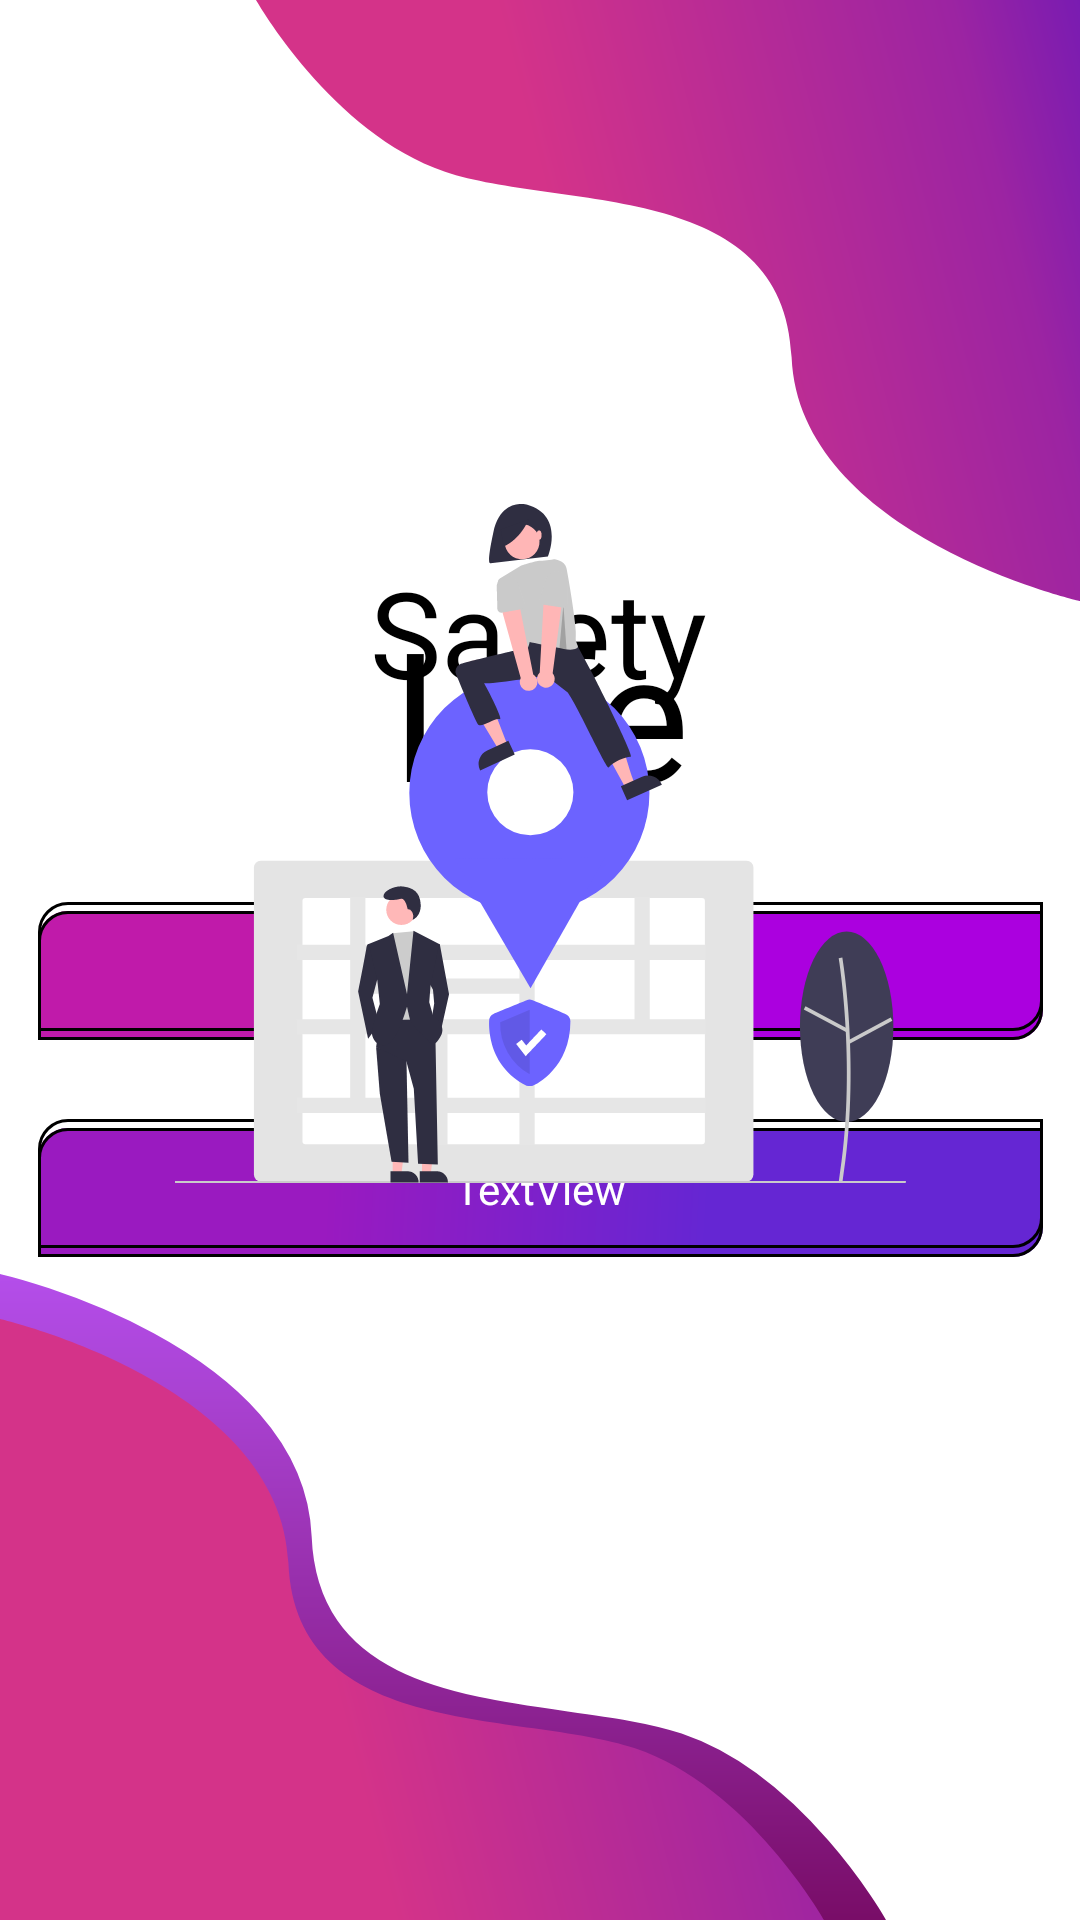

Here is an Android app screen rendered from its layout file. Give the layout XML and the strings, colors and styles it references.
<!-- AndroidManifest.xml: application theme Theme -->
<!-- res/layout/auth_landing.xml -->
<?xml version="1.0" encoding="utf-8"?>
<androidx.constraintlayout.widget.ConstraintLayout xmlns:android="http://schemas.android.com/apk/res/android"
    xmlns:app="http://schemas.android.com/apk/res-auto"
    xmlns:tools="http://schemas.android.com/tools"
    android:layout_width="match_parent"
    android:layout_height="match_parent"
    tools:context="com.protect.safetylife.ScreenOnOffActivity"
    android:forceDarkAllowed="false">

    <ImageView
        android:id="@+id/imageView5"
        android:layout_width="wrap_content"
        android:layout_height="wrap_content"
        android:src="@drawable/auth_image_right_top_shadow"
        app:layout_constraintEnd_toEndOf="parent"
        app:layout_constraintTop_toTopOf="parent"
        android:contentDescription="" />

    <ImageView
        android:layout_width="wrap_content"
        android:layout_height="wrap_content"
        android:src="@drawable/auth_image_right_top"
        app:layout_constraintEnd_toEndOf="parent"
        app:layout_constraintTop_toTopOf="parent" />

    <ImageView
        android:layout_width="wrap_content"
        android:layout_height="wrap_content"
        android:src="@drawable/auth_image_left_bottom_shadow"
        app:layout_constraintBottom_toBottomOf="parent"
        app:layout_constraintStart_toStartOf="parent"
        android:contentDescription="TODO" />

    <ImageView
        android:layout_width="wrap_content"
        android:layout_height="wrap_content"
        android:src="@drawable/auth_image_left_bottom"
        app:layout_constraintBottom_toBottomOf="parent"
        app:layout_constraintStart_toStartOf="parent" />

    <ImageView
        android:id="@+id/imageView7"
        android:layout_width="wrap_content"
        android:layout_height="wrap_content"
        android:src="@drawable/auth_button_login"
        app:layout_constraintBottom_toTopOf="@+id/imageView4"
        app:layout_constraintEnd_toEndOf="parent"
        app:layout_constraintStart_toStartOf="parent"
        app:layout_constraintTop_toTopOf="parent"
        app:layout_constraintVertical_bias="0.912" />

    <ImageView
        android:id="@+id/imageView4"
        android:layout_width="wrap_content"
        android:layout_height="wrap_content"
        android:src="@drawable/auth_button_signup"
        app:layout_constraintBottom_toBottomOf="parent"
        app:layout_constraintEnd_toEndOf="parent"
        app:layout_constraintStart_toStartOf="parent"
        app:layout_constraintTop_toTopOf="parent"
        app:layout_constraintVertical_bias="0.63" />

    <ImageView
        android:id="@+id/imageView6"
        android:layout_width="wrap_content"
        android:layout_height="wrap_content"
        android:layout_marginBottom="3dp"
        android:src="@drawable/auth_image_rectangle_shadow_pixelated"
        app:layout_constraintBottom_toBottomOf="@+id/imageView7"
        app:layout_constraintEnd_toEndOf="parent"
        app:layout_constraintStart_toStartOf="parent" />

    <ImageView
        android:id="@+id/imageView8"
        android:layout_width="wrap_content"
        android:layout_height="wrap_content"
        android:layout_marginBottom="3dp"
        android:src="@drawable/auth_image_rectangle_shadow_pixelated"
        app:layout_constraintBottom_toBottomOf="@+id/imageView4"
        app:layout_constraintEnd_toEndOf="parent"
        app:layout_constraintStart_toStartOf="parent" />

    <TextView
        android:id="@+id/textView"
        android:layout_width="wrap_content"
        android:layout_height="wrap_content"
        android:layout_marginTop="184dp"
        android:gravity="center"
        android:text="Safety"
        android:textColor="#000000"
        android:textSize="40dp"
        app:layout_constraintBottom_toTopOf="@+id/imageView7"
        app:layout_constraintEnd_toEndOf="parent"
        app:layout_constraintHorizontal_bias="0.498"
        app:layout_constraintStart_toStartOf="parent"
        app:layout_constraintTop_toTopOf="parent"
        app:layout_constraintVertical_bias="0.0" />

    <TextView
        android:id="@+id/textView2"
        android:layout_width="wrap_content"
        android:layout_height="wrap_content"
        android:gravity="center"
        android:text="Life"
        android:textColor="#000000"
        android:textSize="60dp"
        app:layout_constraintBottom_toTopOf="@+id/imageView6"
        app:layout_constraintEnd_toEndOf="parent"
        app:layout_constraintStart_toStartOf="parent"
        app:layout_constraintTop_toTopOf="@+id/textView"
        app:layout_constraintVertical_bias="0.352" />

    <TextView
        android:id="@+id/textView3"
        android:layout_width="69dp"
        android:layout_height="19dp"
        android:text="TextView"
        android:textColor="#FFFFFF"
        app:layout_constraintBottom_toBottomOf="@+id/imageView7"
        app:layout_constraintEnd_toEndOf="@+id/imageView6"
        app:layout_constraintStart_toStartOf="@+id/imageView7"
        app:layout_constraintTop_toTopOf="@+id/imageView7" />

    <TextView
        android:id="@+id/textView4"
        android:layout_width="wrap_content"
        android:layout_height="wrap_content"
        android:text="TextView"
        android:textColor="#FFFFFF"
        app:layout_constraintBottom_toBottomOf="@+id/imageView4"
        app:layout_constraintEnd_toEndOf="@+id/imageView4"
        app:layout_constraintStart_toStartOf="@+id/imageView8"
        app:layout_constraintTop_toTopOf="@+id/imageView8" />

    <ImageView
        android:id="@+id/imageView9"
        android:layout_width="wrap_content"
        android:layout_height="wrap_content"
        android:layout_marginTop="168dp"
        app:layout_constraintEnd_toEndOf="parent"
        app:layout_constraintStart_toStartOf="parent"
        app:layout_constraintTop_toTopOf="parent"
        app:srcCompat="@drawable/landing_illustration" />

</androidx.constraintlayout.widget.ConstraintLayout>
<!-- resources referenced by this layout -->
<resources>
  <!-- drawable auth_image_left_bottom (drawable) -->
  <vector xmlns:android="http://schemas.android.com/apk/res/android"
      xmlns:aapt="http://schemas.android.com/aapt"
      android:width="274.79dp"
      android:height="200.253dp"
      android:viewportWidth="274.79"
      android:viewportHeight="200.253">
    <path
        android:pathData="M274.788,200.253s-25.246,-44.482 -63.03,-57.191 -113.179,-2.233 -115.584,-61.828 -96.177,-81.235 -96.177,-81.235L-0.003,200.253Z">
      <aapt:attr name="android:fillColor">
        <gradient 
            android:startY="59.674698"
            android:startX="95.07468"
            android:endY="6.807644"
            android:endX="298.69482"
            android:type="linear">
          <item android:offset="0" android:color="#FFD43389"/>
          <item android:offset="0.698" android:color="#FF9C24A2"/>
          <item android:offset="1" android:color="#FF6817B9"/>
        </gradient>
      </aapt:attr>
    </path>
  </vector>
  <!-- drawable auth_image_rectangle_shadow_pixelated (drawable) -->
  <vector xmlns:android="http://schemas.android.com/apk/res/android"
      android:width="335dp"
      android:height="43dp"
      android:viewportWidth="335"
      android:viewportHeight="43">
    <path
        android:strokeWidth="1"
        android:pathData="M10,0.5H334.5a0,0 0,0 1,0 0V33a9.5,9.5 0,0 1,-9.5 9.5H0.5a0,0 0,0 1,0 0V10A9.5,9.5 0,0 1,10 0.5Z"
        android:fillColor="#00000000"
        android:strokeColor="#000"/>
  </vector>
  <!-- drawable auth_image_right_top (drawable) -->
  <vector xmlns:android="http://schemas.android.com/apk/res/android"
      xmlns:aapt="http://schemas.android.com/aapt"
      android:width="274.79dp"
      android:height="200.253dp"
      android:viewportWidth="274.79"
      android:viewportHeight="200.253">
    <path
        android:pathData="M0.003,0s25.246,44.482 63.03,57.191 113.179,2.233 115.584,61.828 96.177,81.235 96.177,81.235L274.794,0Z">
      <aapt:attr name="android:fillColor">
        <gradient 
            android:startY="59.67569"
            android:startX="95.08069"
            android:endY="6.8086357"
            android:endX="298.70084"
            android:type="linear">
          <item android:offset="0" android:color="#FFD43389"/>
          <item android:offset="0.698" android:color="#FF9C24A2"/>
          <item android:offset="1" android:color="#FF6817B9"/>
        </gradient>
      </aapt:attr>
    </path>
  </vector>
  <style name="Theme" parent="Theme.MaterialComponents.Light.NoActionBar">
          <item name="android:forceDarkAllowed" tools:targetApi="q">false</item>
          <item name="colorPrimary">@color/purple_500</item>
          <item name="colorPrimaryVariant">#5852B5</item>
          <item name="colorOnPrimary">@color/white</item>
          <item name="colorSecondary">@color/teal_200</item>
          <item name="colorSecondaryVariant">@color/teal_700</item>
          <item name="colorOnSecondary">@color/black</item>
          <item name="android:statusBarColor" tools:targetApi="l">?attr/colorPrimaryVariant</item>
      </style>
  <color name="purple_500">#FF6200EE</color>
  <color name="white">#FFFFFFFF</color>
  <color name="teal_200">#FF03DAC5</color>
  <color name="teal_700">#FF018786</color>
  <color name="black">#FF000000</color>
</resources>
